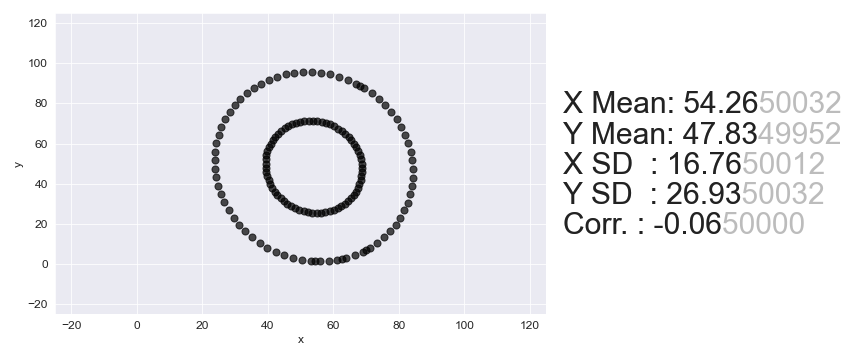

The data file committed next to this chart (first rows):
, x, y
0, 68.71, 47.96
1, 68.6, 50.04
2, 68.37, 52.12
3, 68.02, 54.16
4, 67.55, 56.16
5, 66.97, 58.09
6, 66.28, 59.94
7, 65.5, 61.7
8, 64.61, 63.35
9, 63.64, 64.88
10, 62.59, 66.27
11, 61.47, 67.51
12, 60.28, 68.6
13, 59.04, 69.51
14, 57.77, 70.26
15, 56.46, 70.82
16, 55.12, 71.2
17, 53.78, 71.39
18, 52.45, 71.4
19, 51.12, 71.21
20, 49.82, 70.83
21, 48.55, 70.27
22, 47.33, 69.53
23, 46.16, 68.61
24, 45.06, 67.53
25, 44.03, 66.29
26, 43.09, 64.9
27, 42.23, 63.38
28, 41.47, 61.73
29, 40.82, 59.97
30, 40.27, 58.12
31, 39.84, 56.19
32, 39.53, 54.19
33, 39.33, 52.15
34, 39.26, 50.08
35, 39.31, 47.99
36, 39.48, 45.91
37, 39.77, 43.85
38, 40.18, 41.83
39, 40.7, 39.86
40, 41.34, 37.97
41, 42.07, 36.16
42, 42.91, 34.45
43, 43.84, 32.86
44, 44.85, 31.4
45, 45.94, 30.09
46, 47.1, 28.92
47, 48.31, 27.92
48, 49.57, 27.08
49, 50.86, 26.43
50, 52.19, 25.96
51, 53.52, 25.67
52, 54.86, 25.57
53, 56.2, 25.67
54, 57.51, 25.95
55, 58.8, 26.42
56, 60.04, 27.07
57, 61.24, 27.9
58, 62.38, 28.9
59, 63.44, 30.07
... 82 more rows
